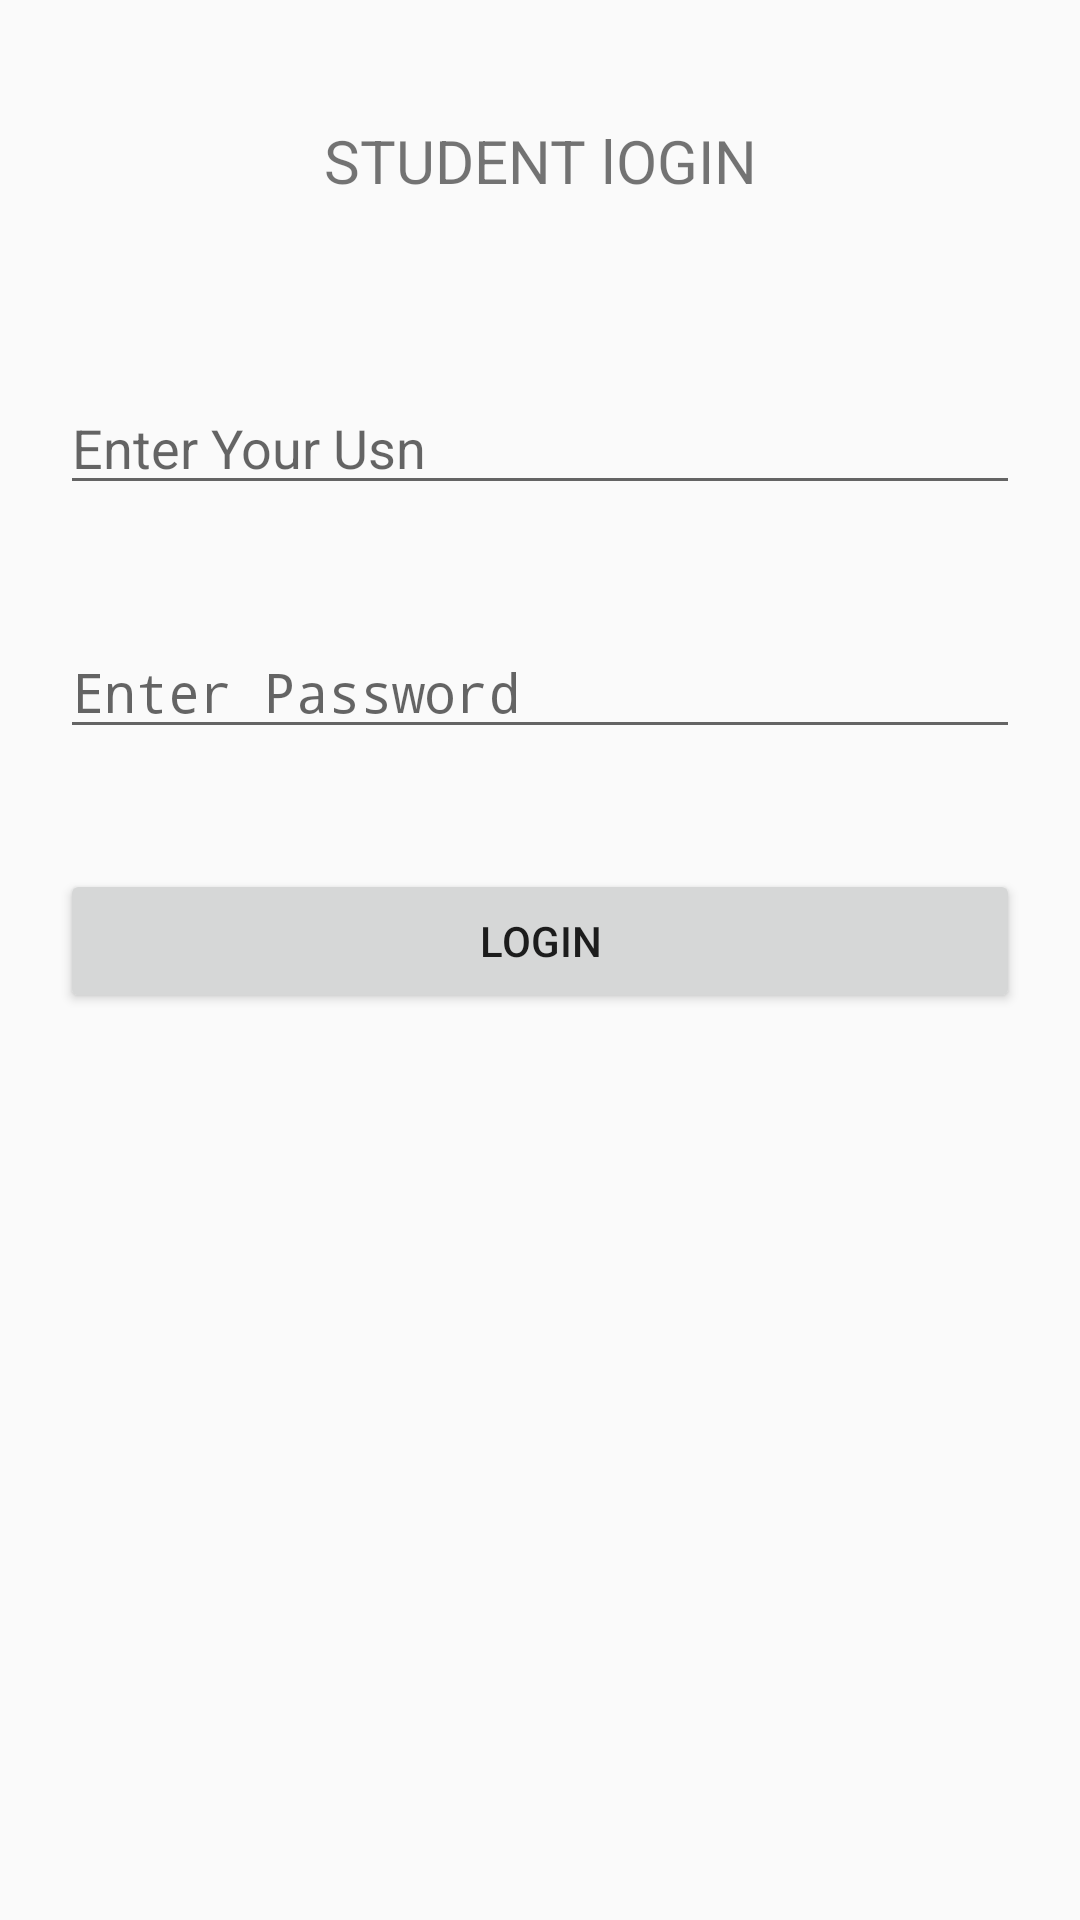

Reconstruct the res/layout file that produces this screen, plus the resources it refers to.
<!-- AndroidManifest.xml: application theme AppTheme -->
<!-- res/layout/activity_student_login.xml -->
<?xml version="1.0" encoding="utf-8"?>
<LinearLayout xmlns:android="http://schemas.android.com/apk/res/android"
    xmlns:app="http://schemas.android.com/apk/res-auto"
    xmlns:tools="http://schemas.android.com/tools"
    android:layout_width="match_parent"
    android:layout_height="match_parent"
    android:orientation="vertical"
    tools:context="com.example.saipr.final_year_proj.StudentLoginActivity">

    <TextView
        android:id="@+id/logtitle"
        android:layout_width="match_parent"
        android:layout_height="wrap_content"
        android:layout_margin="20dp"
        android:textSize="20sp"
        android:textAlignment="center"
        android:padding="20dp"
        android:text="STUDENT lOGIN" />

    <EditText
        android:id="@+id/usntxt"
        android:layout_width="match_parent"
        android:layout_height="wrap_content"
        android:ems="10"
        android:layout_margin="20dp"
        android:inputType="textPersonName"
        android:hint="Enter Your Usn"/>

    <EditText
        android:id="@+id/editText4"
        android:layout_width="match_parent"
        android:layout_height="wrap_content"
        android:layout_margin="20dp"
        android:ems="10"
        android:hint="Enter Password"
        android:inputType="textPassword" />



     <Button
        android:id="@+id/button2"
        android:layout_width="match_parent"
        android:layout_height="wrap_content"
        android:layout_margin="20dp"
        android:text="Login" />

</LinearLayout>
<!-- resources referenced by this layout -->
<resources>
  <style name="AppTheme" parent="Theme.AppCompat.Light.DarkActionBar">
          
          <item name="colorPrimary">#00bfa5</item>
          <item name="colorPrimaryDark">#008080</item>
          <item name="colorAccent">#004d40</item>
      </style>
</resources>
